The GitHub repository Drak-Aris/ComputerVision_BananaSort contains a labelled image folder "dataset" with 6 categories: mure malade, mure sain, tropmure malade, tropmure sain, vert malade, vert sain. Examples follow, each with its label.

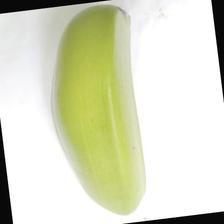
Label: vert sain

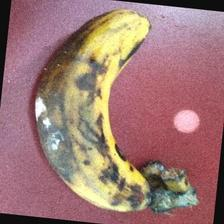
Label: tropmure malade

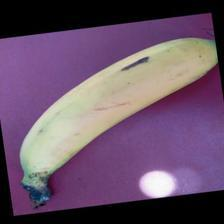
Label: mure sain

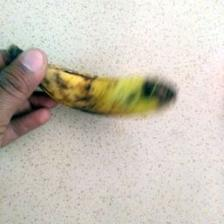
Label: mure malade

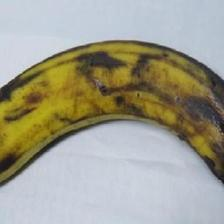
Label: tropmure sain

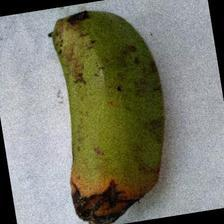
Label: vert malade
